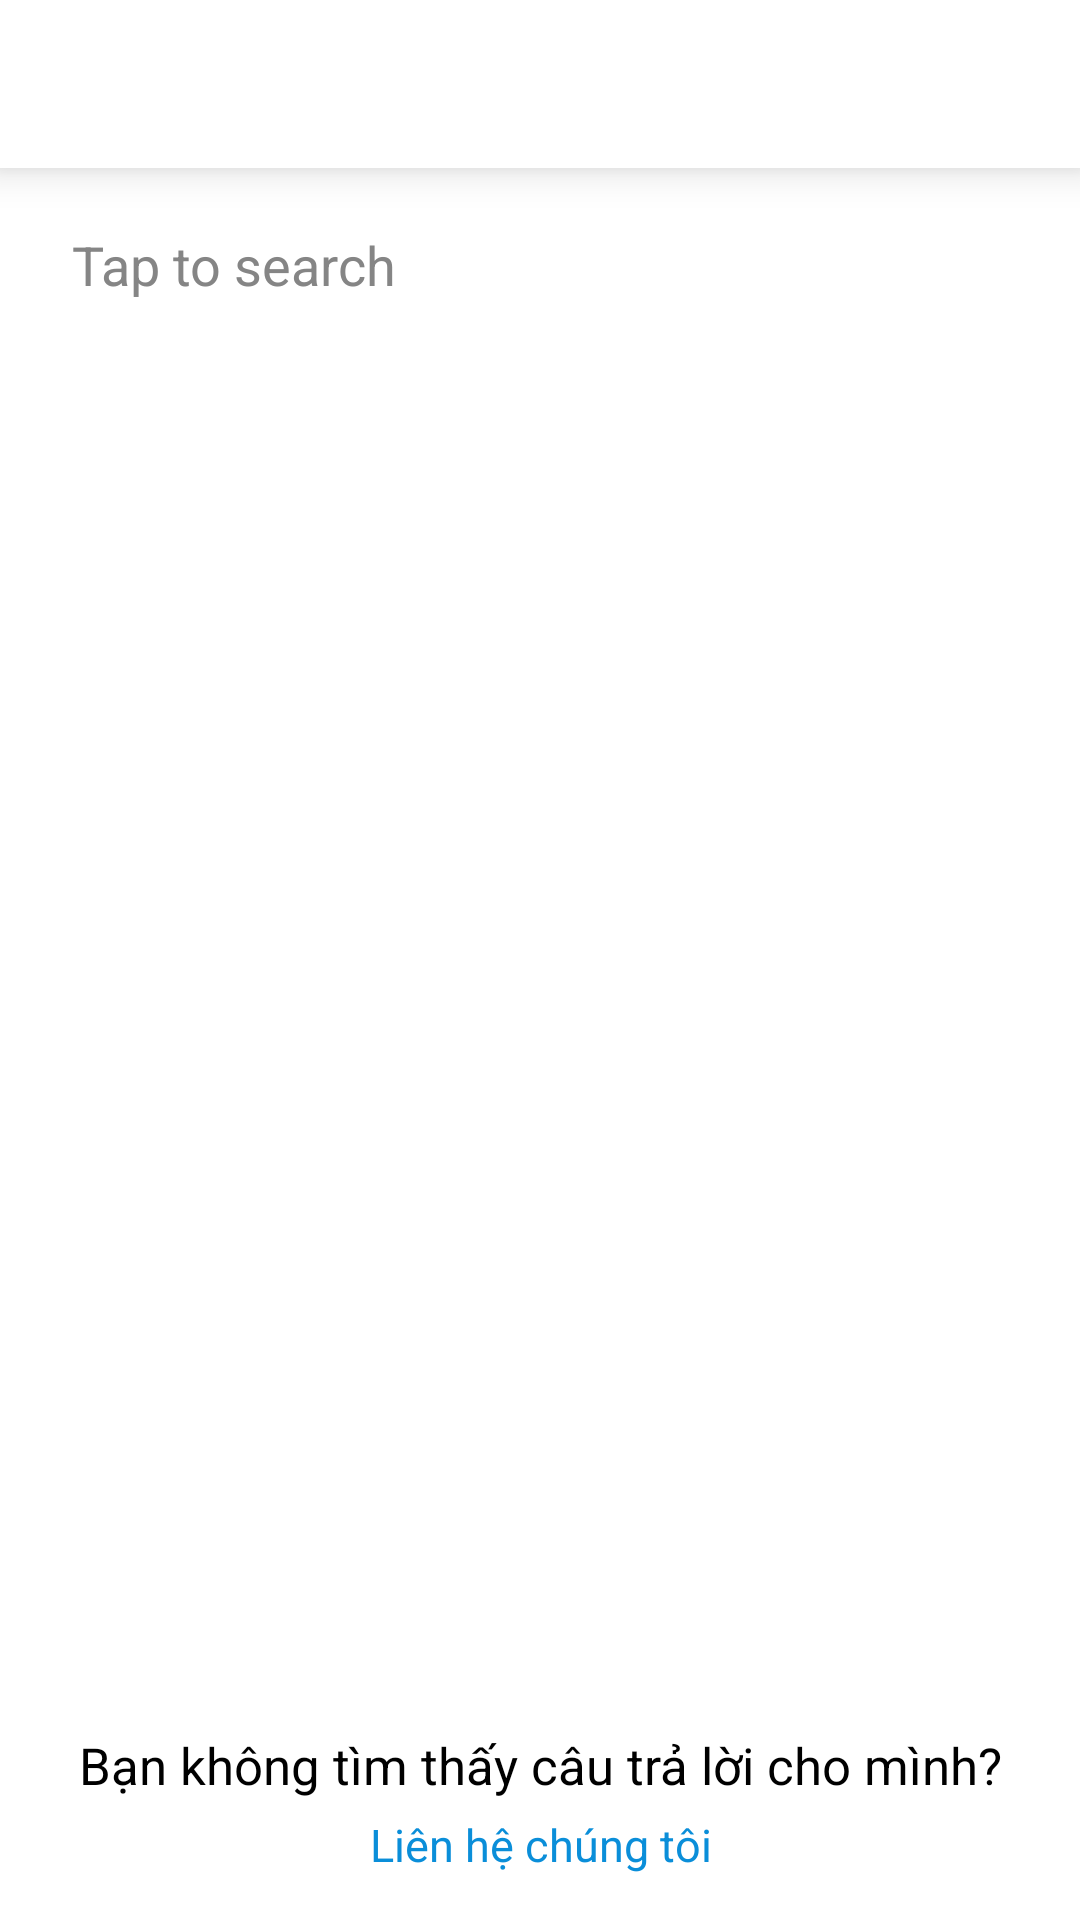

This screen was rendered from an Android layout file. Write that file and the resources it references.
<!-- AndroidManifest.xml: activity theme Theme.Project_MyVnTour.FullScreen -->
<!-- res/layout/activity_revenua.xml -->
<?xml version="1.0" encoding="utf-8"?>
<LinearLayout xmlns:android="http://schemas.android.com/apk/res/android"
    xmlns:app="http://schemas.android.com/apk/res-auto"
    xmlns:tools="http://schemas.android.com/tools"
    android:layout_width="match_parent"
    android:layout_height="match_parent"
    tools:context=".ActivityMaintain.RevenuaActivity"
    android:orientation="vertical">
    <include layout="@layout/tool_bar4"/>
    <EditText
        android:layout_margin="8dp"
        android:imeOptions="actionSearch"
        android:inputType="textCapSentences|textAutoComplete"
        android:id="@+id/etSearch"
        android:layout_width="match_parent"
        android:layout_height="wrap_content"
        android:layout_below="@+id/tvghichu"
        android:background="@drawable/vekhungnhap1"
        android:drawableLeft="@drawable/ic_baseline_search_24"
        android:drawablePadding="12dp"
        android:hint="Tap to search"
        android:paddingLeft="16dp"
        android:paddingTop="12dp"
        android:paddingBottom="12dp"
        android:textColor="@color/black"
        android:textColorHint="@color/xam"
        android:textSize="18dp" />


    <ExpandableListView
        android:id="@+id/list_support"
        android:layout_width="match_parent"
        android:layout_height="0dp"
        android:layout_weight="1"
        android:layout_margin="8dp" />
    <TextView
        android:layout_width="match_parent"
        android:layout_height="wrap_content"
        android:text="Bạn không tìm thấy câu trả lời cho mình?"
        android:layout_marginTop="20dp"
        android:layout_marginBottom="5dp"
        android:gravity="center"
        android:textSize="17dp"
        android:textColor="@color/black"/>
    <TextView
        android:id="@+id/ed_lienHe"
        android:layout_width="match_parent"
        android:layout_height="wrap_content"
        android:textColor="@color/blue"
        android:text="Liên hệ chúng tôi"
        android:gravity="center"
        android:textSize="15dp"
        android:layout_marginBottom="15dp"/>



</LinearLayout>
<!-- res/layout/tool_bar4.xml (included above) -->
<?xml version="1.0" encoding="utf-8"?>
<com.google.android.material.appbar.MaterialToolbar xmlns:android="http://schemas.android.com/apk/res/android"
    xmlns:app="http://schemas.android.com/apk/res-auto"
    android:id="@+id/tool_bar2"
    android:layout_width="match_parent"
    android:layout_height="?attr/actionBarSize"
    android:background="@color/white"
    app:elevation="8dp"
    android:elevation="8dp"
    app:titleTextColor="@color/black"
    android:theme="@style/ToolbarTheme">
</com.google.android.material.appbar.MaterialToolbar>
<!-- resources referenced by this layout -->
<resources>
  <color name="black">#FF000000</color>
  <color name="blue">#0A8ED9</color>
  <color name="white">#FFFFFFFF</color>
  <color name="xam">#858585</color>
  <style name="ToolbarTheme" parent="@style/ThemeOverlay.AppCompat.ActionBar">
          <item name="colorControlNormal">@color/black</item>
      </style>
  <style name="Theme.Project_MyVnTour.FullScreen">
              <item name="windowActionBar">false</item>
              <item name="windowNoTitle">true</item>
              <item name="android:windowFullscreen">true</item>
              <item name="android:windowContentOverlay">@null</item>
          </style>
</resources>
